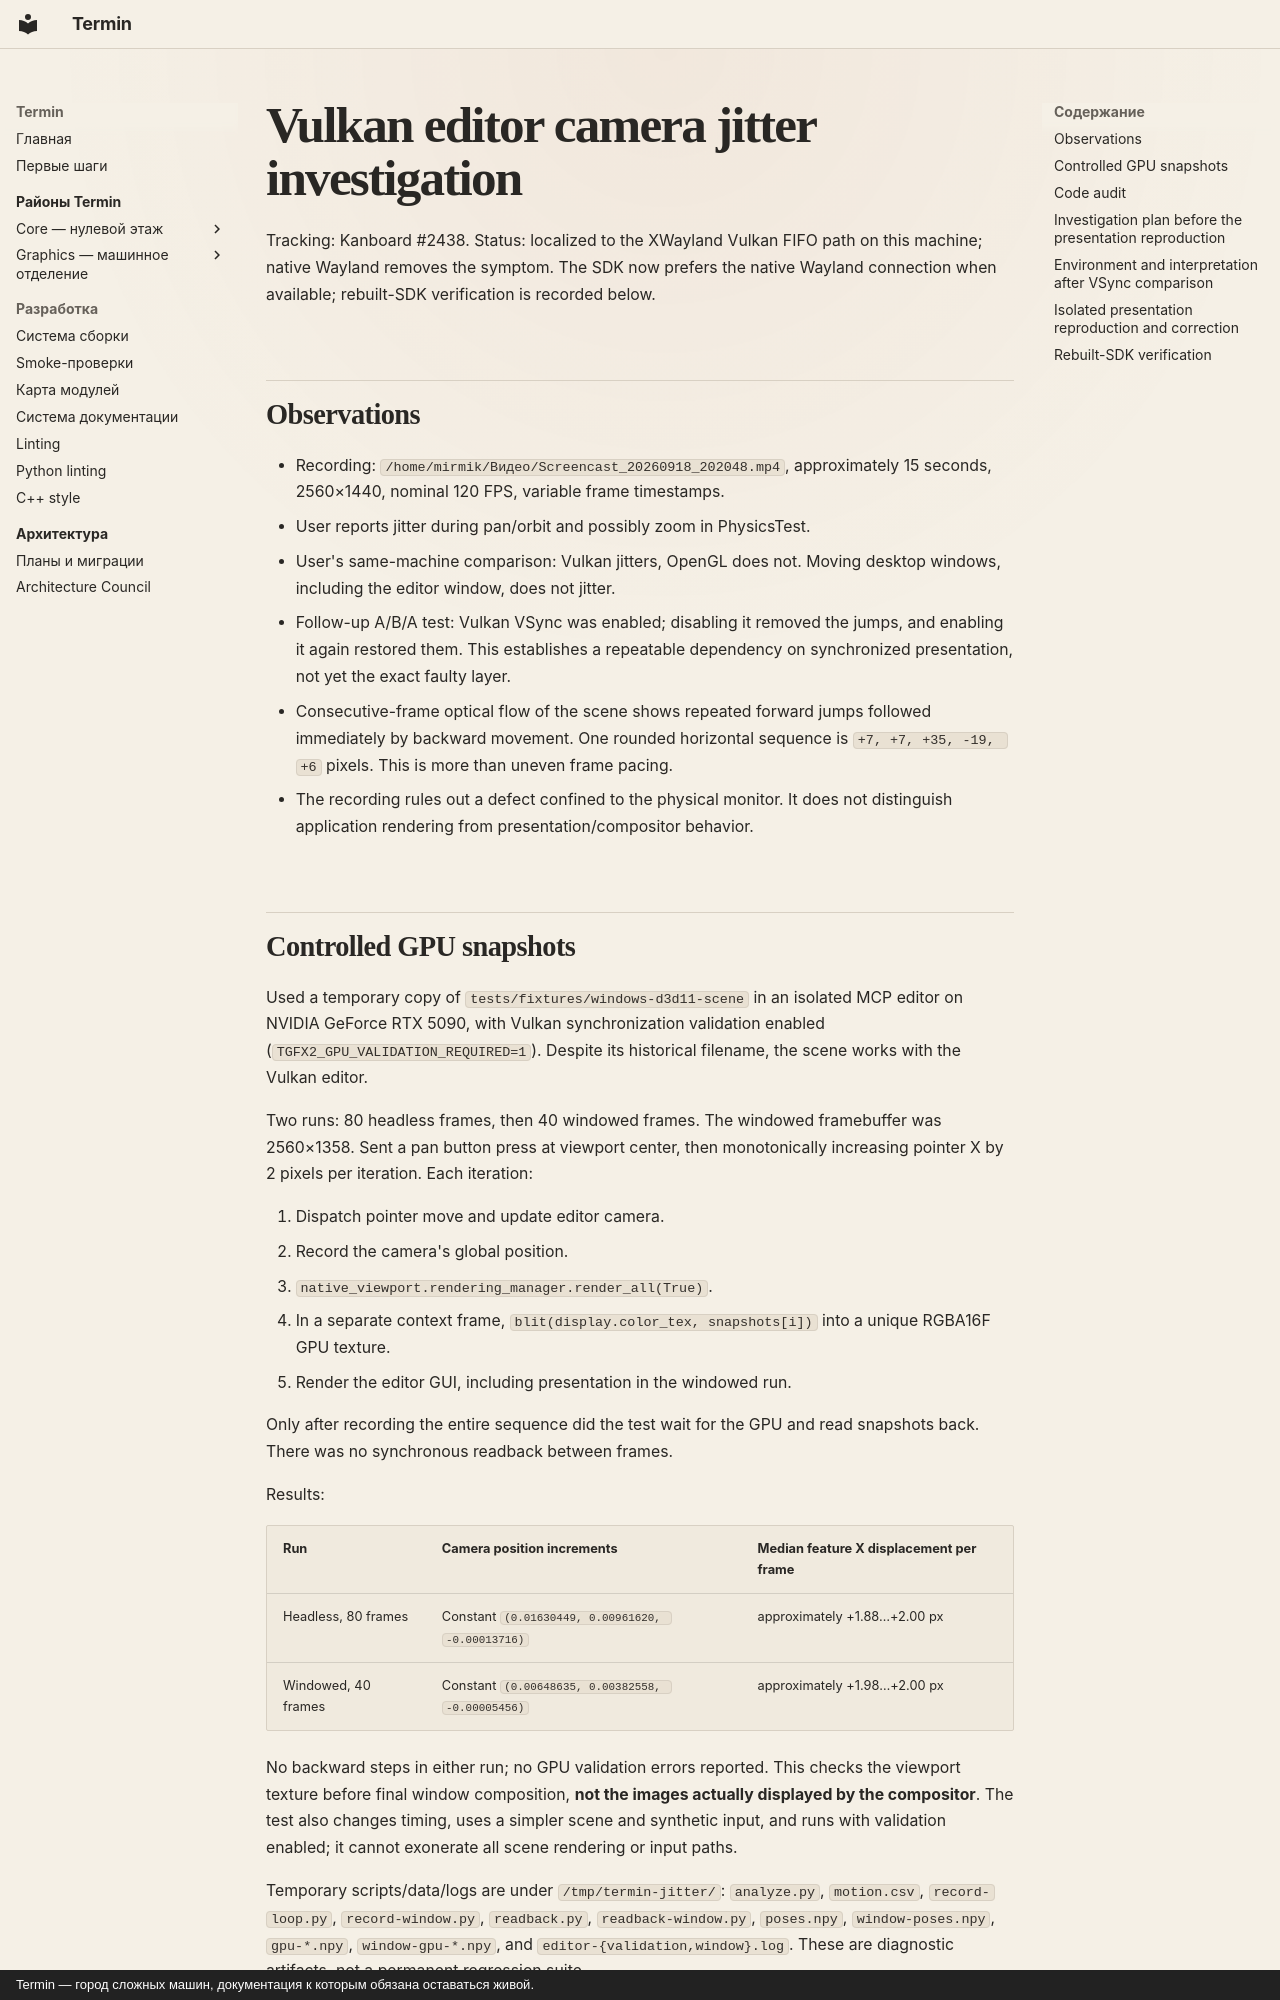

repository: mirmik/termin · page: analysis/2026-09-18-vulkan-camera-jitter/index.html · generator: mkdocs · copyright: Termin — город сложных машин, документация к которым обязана оставаться живой.

# Vulkan editor camera jitter investigation

Tracking: Kanboard #2438. Status: localized to the XWayland Vulkan FIFO path
on this machine; native Wayland removes the symptom. The SDK now prefers the
native Wayland connection when available; rebuilt-SDK verification is recorded
below.

## Observations

- Recording: `/home/mirmik/Видео/Screencast_20260918_202048.mp4`, approximately
  15 seconds, 2560×1440, nominal 120 FPS, variable frame timestamps.
- User reports jitter during pan/orbit and possibly zoom in PhysicsTest.
- User's same-machine comparison: Vulkan jitters, OpenGL does not. Moving
  desktop windows, including the editor window, does not jitter.
- Follow-up A/B/A test: Vulkan VSync was enabled; disabling it removed the
  jumps, and enabling it again restored them. This establishes a repeatable
  dependency on synchronized presentation, not yet the exact faulty layer.
- Consecutive-frame optical flow of the scene shows repeated forward jumps
  followed immediately by backward movement. One rounded horizontal sequence
  is `+7, +7, +35, -19, +6` pixels. This is more than uneven frame pacing.
- The recording rules out a defect confined to the physical monitor. It does
  not distinguish application rendering from presentation/compositor behavior.

## Controlled GPU snapshots

Used a temporary copy of `tests/fixtures/windows-d3d11-scene` in an isolated
MCP editor on NVIDIA GeForce RTX 5090, with Vulkan synchronization validation
enabled (`TGFX2_GPU_VALIDATION_REQUIRED=1`). Despite its historical filename,
the scene works with the Vulkan editor.

Two runs: 80 headless frames, then 40 windowed frames. The windowed framebuffer
was 2560×1358. Sent a pan button press at viewport center, then monotonically
increasing pointer X by 2 pixels per iteration. Each iteration:

1. Dispatch pointer move and update editor camera.
2. Record the camera's global position.
3. `native_viewport.rendering_manager.render_all(True)`.
4. In a separate context frame, `blit(display.color_tex, snapshots[i])` into
   a unique RGBA16F GPU texture.
5. Render the editor GUI, including presentation in the windowed run.

Only after recording the entire sequence did the test wait for the GPU and
read snapshots back. There was no synchronous readback between frames.

Results:

| Run | Camera position increments | Median feature X displacement per frame |
| --- | --- | --- |
| Headless, 80 frames | Constant `(0.01630449, 0.00961620, -0.00013716)` | approximately +1.88…+2.00 px |
| Windowed, 40 frames | Constant `(0.00648635, 0.00382558, -0.00005456)` | approximately +1.98…+2.00 px |

No backward steps in either run; no GPU validation errors reported.
This checks the viewport texture before final window composition, **not the
images actually displayed by the compositor**. The test also changes timing,
uses a simpler scene and synthetic input, and runs with validation enabled;
it cannot exonerate all scene rendering or input paths.

Temporary scripts/data/logs are under `/tmp/termin-jitter/`: `analyze.py`,
`motion.csv`, `record-loop.py`, `record-window.py`, `readback.py`,
`readback-window.py`, `poses.npy`, `window-poses.npy`, `gpu-*.npy`,
`window-gpu-*.npy`, and `editor-{validation,window}.log`.
These are diagnostic artifacts, not a permanent regression suite.

An earlier attempt to collect snapshots in a pre-render callback terminated
the isolated test editor with SIGSEGV. Its cause was not diagnosed and is not
evidence for the original jitter. The explicit-loop recordings above completed.
